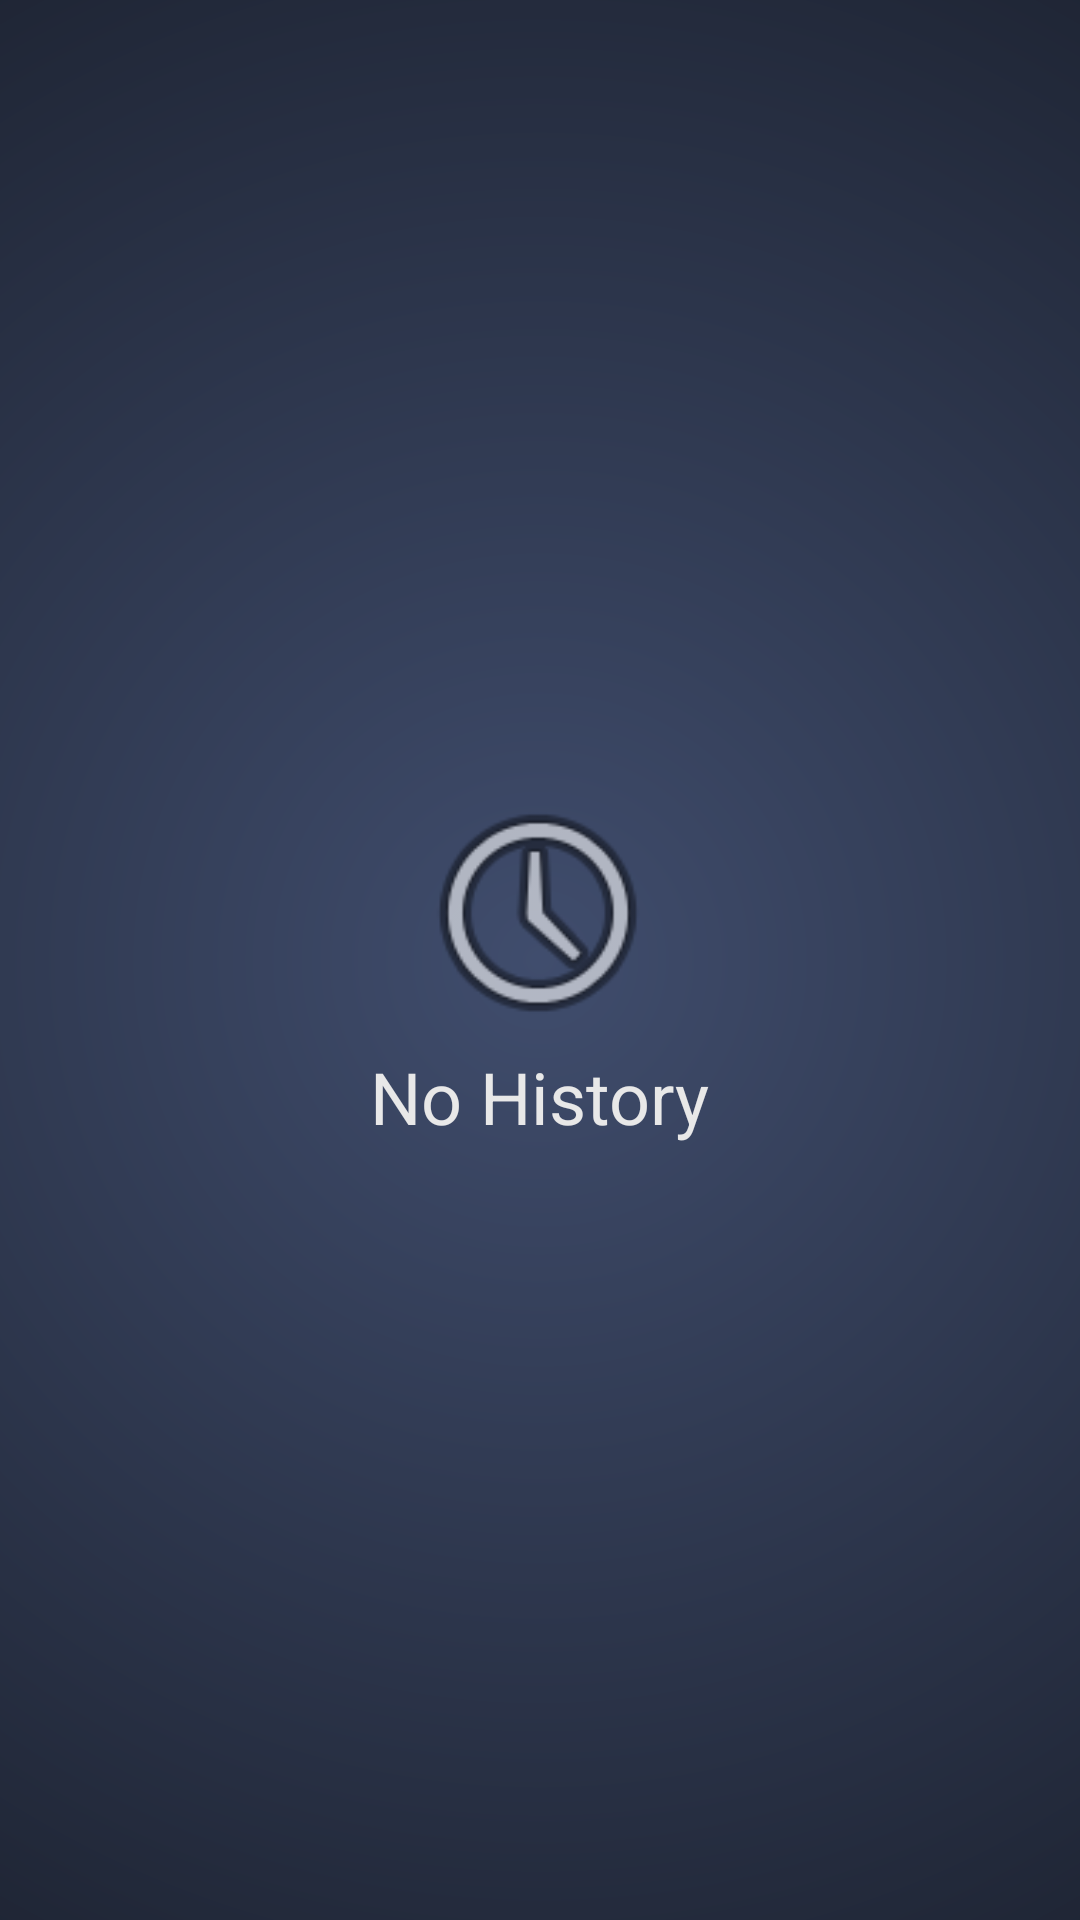

Here is an Android app screen rendered from its layout file. Give the layout XML and the strings, colors and styles it references.
<!-- AndroidManifest.xml: application theme AppTheme -->
<!-- res/layout/history_tab.xml -->
<?xml version="1.0" encoding="utf-8"?>
<RelativeLayout
    xmlns:android="http://schemas.android.com/apk/res/android"
    android:layout_width="match_parent"
    android:layout_height="match_parent">

    <android.support.v7.widget.RecyclerView
        android:layout_width="match_parent"
        android:layout_height="match_parent"
        android:background="@null"
        android:id="@+id/recycler_view_history"/>

    <LinearLayout
        android:layout_width="match_parent"
        android:layout_height="match_parent"
        android:gravity="center"
        android:orientation="vertical"
        android:id="@+id/no_history_linear_layout">

        <ImageView
            android:layout_width="107dp"
            android:layout_height="91dp"
            android:layout_gravity="center"
            android:src="@android:drawable/ic_menu_recent_history" />

        <TextView
            android:layout_width="wrap_content"
            android:layout_height="wrap_content"
            android:text="No History"
            android:textColor="@color/text_color"
            android:textSize="24sp" />
    </LinearLayout>
</RelativeLayout>
<!-- resources referenced by this layout -->
<resources>
  <color name="text_color">#e8e8e8</color>
  <style name="AppTheme" parent="Theme.AppCompat.Light.DarkActionBar">
          
          <item name="colorPrimary">@color/colorPrimary</item>
          <item name="colorPrimaryDark">@color/colorPrimaryDark</item>
          <item name="colorAccent">@color/colorAccent</item>
          <item name="android:windowBackground">@drawable/background_color_of_app</item>
      </style>
  <color name="colorPrimary">#202955</color>
  <color name="colorPrimaryDark">#141B38</color>
  <color name="colorAccent">#D81B60</color>
  <!-- drawable background_color_of_app (drawable) -->
  <?xml version="1.0" encoding="utf-8"?>
  <shape xmlns:android="http://schemas.android.com/apk/res/android">
      <gradient
          android:startColor="#404d6d"
          android:endColor="#000"
          android:gradientRadius="200%p"
          android:type="radial"
          android:angle="270"
          android:dither="true"
          />
  </shape>
</resources>
